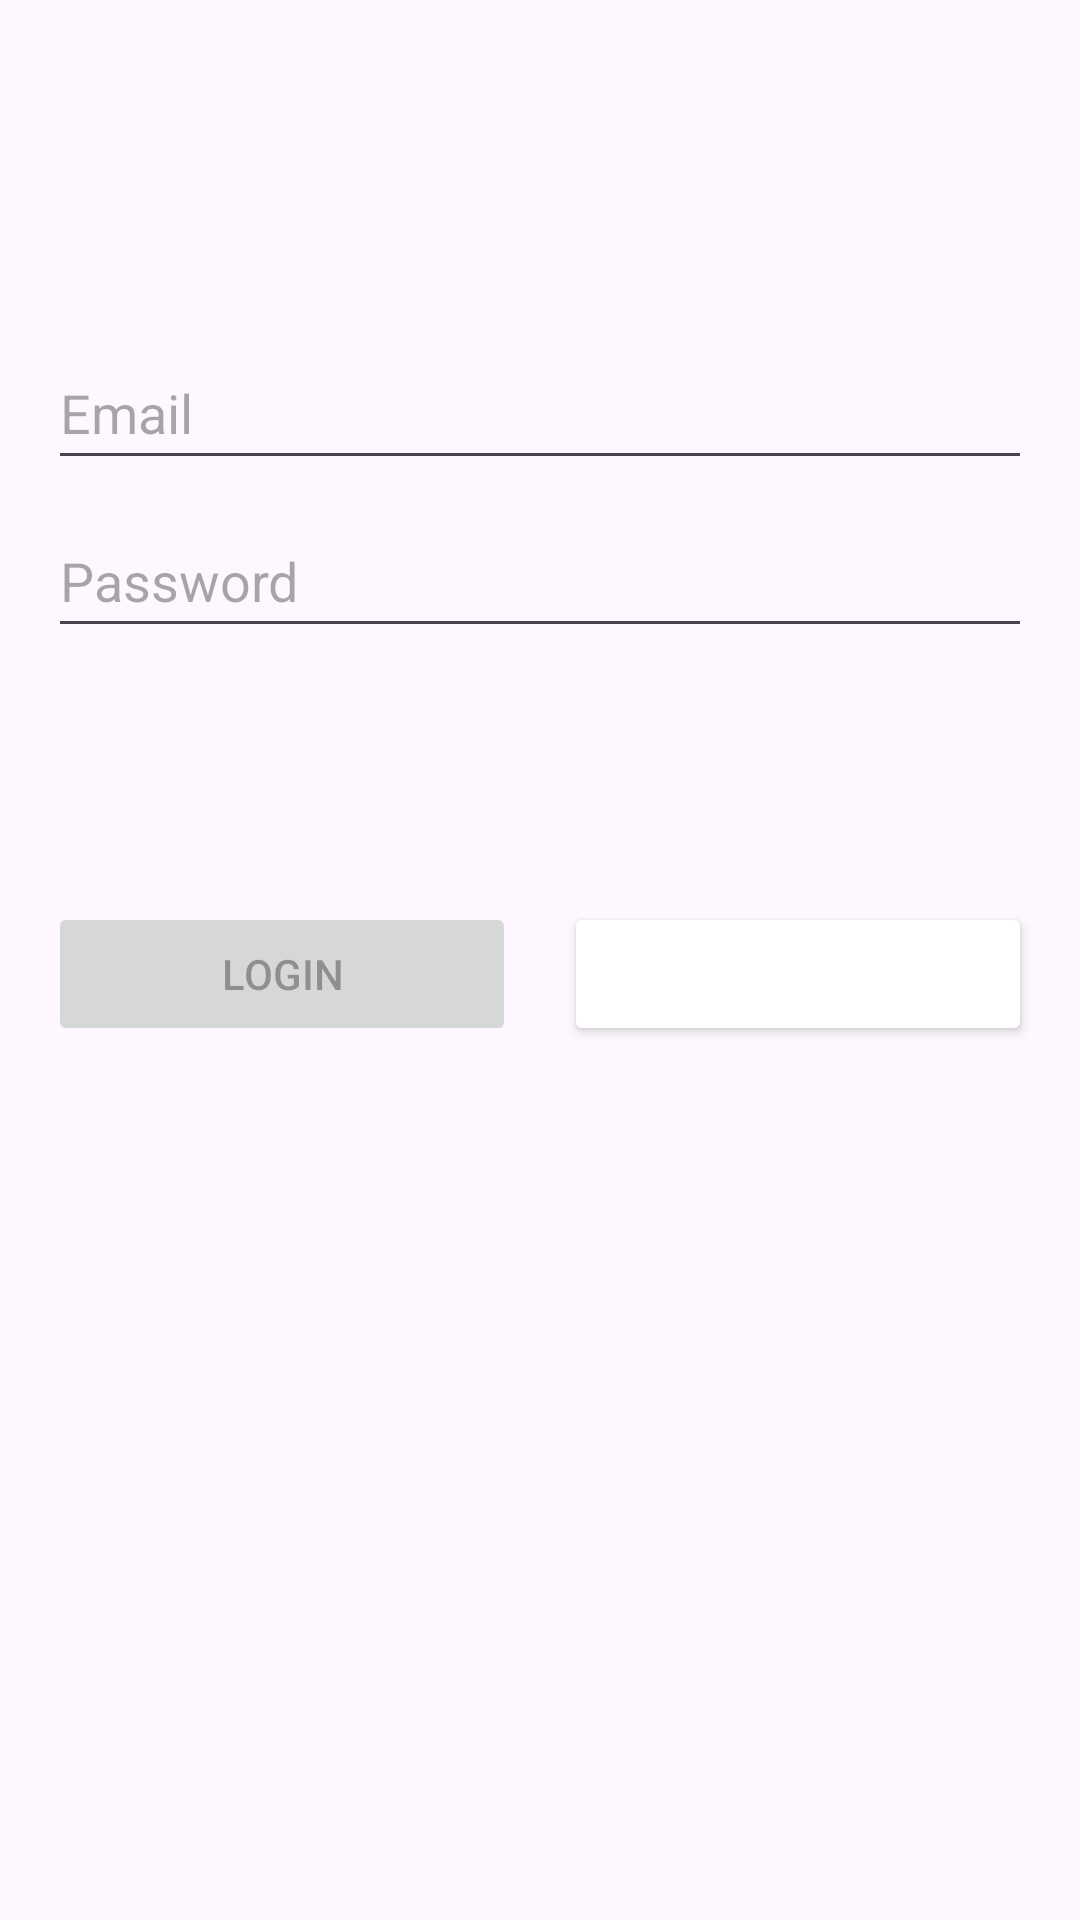

Android layout source for this screen:
<!-- AndroidManifest.xml: activity theme Theme.Mobile2App -->
<!-- res/layout/activity_login.xml -->
<?xml version="1.0" encoding="utf-8"?>
<androidx.constraintlayout.widget.ConstraintLayout xmlns:android="http://schemas.android.com/apk/res/android"
    xmlns:app="http://schemas.android.com/apk/res-auto"
    xmlns:tools="http://schemas.android.com/tools"
    android:id="@+id/activityLoginContainer"
    android:layout_width="match_parent"
    android:layout_height="match_parent"
    android:padding="16dp"
    android:layout_margin="5dp"
    tools:context=".LoginActivity">

    <EditText
        android:id="@+id/username"
        android:layout_width="0dp"
        android:layout_height="48dp"
        android:layout_marginTop="96dp"
        android:autofillHints="Enter User Name or Email"
        android:hint="@string/prompt_email"
        android:inputType="textEmailAddress"
        android:selectAllOnFocus="true"
        app:layout_constraintEnd_toEndOf="parent"
        app:layout_constraintStart_toStartOf="parent"
        app:layout_constraintTop_toTopOf="parent" />

    <EditText
        android:id="@+id/password"
        android:layout_width="0dp"
        android:layout_height="48dp"
        android:layout_marginTop="8dp"
        android:hint="@string/prompt_password"
        android:autofillHints="Enter Password"
        android:imeActionLabel="@string/action_sign_in"
        android:imeOptions="actionDone"
        android:inputType="textPassword"
        android:selectAllOnFocus="true"
        app:layout_constraintEnd_toEndOf="parent"
        app:layout_constraintStart_toStartOf="parent"
        app:layout_constraintTop_toBottomOf="@+id/username" />

    
    <TextView
        android:id="@+id/loginTempTextOutput"
        android:layout_width="wrap_content"
        android:layout_height="wrap_content"
        android:layout_marginTop="16dp"
        android:padding="20dp"
        android:text="@string/Temp_TextView"
        android:textColor="@color/red"
        android:textSize="20sp"
        android:visibility="gone"
        app:layout_constraintTop_toBottomOf="@id/password"
        app:layout_constraintBottom_toTopOf="@id/loginButton"
        app:layout_constraintStart_toStartOf="parent"
        app:layout_constraintEnd_toEndOf="parent" />

    
    
    <Button
        android:id="@+id/loginButton"

        android:layout_width="0dp"
        android:layout_height="wrap_content"
        android:layout_marginEnd="8dp"
        android:layout_marginTop="16dp"
        android:enabled="false"
        android:text="@string/action_sign_in"
        android:onClick="LoginClick"
        app:layout_constraintTop_toBottomOf="@id/password"
        app:layout_constraintStart_toStartOf="parent"
        app:layout_constraintEnd_toStartOf="@id/registerButton"
        app:layout_constraintBottom_toBottomOf="parent"
        app:layout_constraintVertical_bias="0.2" />

    
    <Button
        android:id="@+id/registerButton"
        android:layout_width="0dp"
        android:layout_height="wrap_content"
        android:layout_marginStart="8dp"
        android:layout_marginTop="16dp"
        android:text="@string/register_now_button"
        android:backgroundTint="@color/steel_blue"
        android:textColor="@color/white"
        android:onClick="RegisterClick"
        app:layout_constraintTop_toBottomOf="@id/password"
        app:layout_constraintStart_toEndOf="@id/loginButton"
        app:layout_constraintEnd_toEndOf="parent"
        app:layout_constraintBottom_toBottomOf="parent"
        app:layout_constraintVertical_bias="0.2" />

    <ProgressBar
        android:id="@+id/loading"
        android:layout_width="wrap_content"
        android:layout_height="wrap_content"
        android:layout_gravity="center"
        android:layout_marginTop="64dp"
        android:layout_marginBottom="64dp"
        android:visibility="gone"
        app:layout_constraintBottom_toBottomOf="parent"
        app:layout_constraintEnd_toEndOf="@+id/password"
        app:layout_constraintStart_toStartOf="@+id/password"
        app:layout_constraintTop_toTopOf="parent"
        app:layout_constraintVertical_bias="0.3" />

</androidx.constraintlayout.widget.ConstraintLayout>
<!-- resources referenced by this layout -->
<resources>
  <string name="Temp_TextView">TempLoginActivityOutput</string>
  <string name="action_sign_in">Login</string>
  <string name="prompt_email">Email</string>
  <string name="prompt_password">Password</string>
  <string name="register_now_button">"Register now"</string>
  <style name="Theme.Mobile2App" parent="Base.Theme.Mobile2App" />
  <style name="Base.Theme.Mobile2App" parent="Theme.Material3.DayNight.NoActionBar">
          
          
      </style>
  <!-- not gathered from this repository: default colours our renderer supplied (Android Studio template values) -->
  <color name="white">#FFFFFFFF</color>
</resources>
